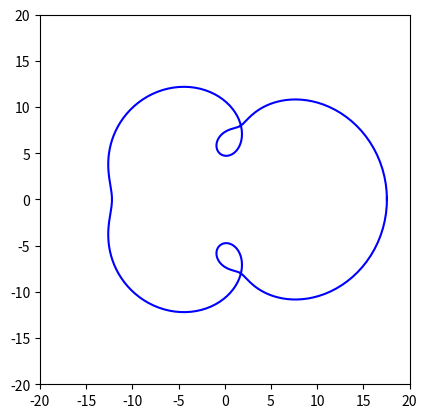

The matplotlib source for this figure:
import numpy as np
import matplotlib.pyplot as plt
from matplotlib.animation import FuncAnimation
from math import gcd
import pandas as pd
import random
from time import sleep


class DrawCircles:
    def __init__(self, dataframes):
        # Initialize with a list of pandas dataframes
        self.dataframes = dataframes
        self.drawings = [self.calculate_drawn_shape(df) for df in dataframes]

        # Create the figure for animation
        self.fig, self.ax = plt.subplots()
        self.ax.set_aspect('equal')

        # Initialize the plot line for the animation
        self.line, = self.ax.plot([], [], 'b-')

        # Set the axis limits
        max_radius = max(max(df['magnitude']) for df in dataframes)
        self.ax.set_xlim(-20, 20)
        self.ax.set_ylim(-20, 20)

    def normalize(self, arr, t_min, t_max):
        '''Normalize an array of values'''
        norm_arr = []
        diff = t_max - t_min
        diff_arr = max(arr) - min(arr)
        for i in arr:
            temp = (((i - min(arr)) * diff) / diff_arr) + t_min
            norm_arr.append(temp)
        return norm_arr

    def lcm(self, a, b):
        '''Calculate the least common multiple (LCM) of two values'''
        return abs(a * b) // gcd(a, b)

    def calculate_drawn_shape(self, df):
        '''Calculate the drawn shape from a dataframe'''
        # Extract columns from the dataframe
        magnitudes = df['magnitude'].tolist()
        phases = df['phase'].tolist()
        frequencies = df['frequency'].tolist()

        # Normalize radii and phases as needed
        radii = self.normalize(magnitudes, 1, 10)  # Normalize magnitudes
        angles = phases  # Use phases directly

        # Calculate the overall LCM of frequencies
        overall_lcm = round(frequencies[0])
        for freq in frequencies[1:]:
            overall_lcm = self.lcm(overall_lcm, round(freq))

        # Calculate the overall GCD of frequencies
        overall_gcd = round(frequencies[0])
        for freq in frequencies[1:]:
            overall_gcd = gcd(overall_gcd, round(freq))

        # Calculate the duration for one full iteration based on the slowest frequency
        duration = 2 * np.pi / overall_gcd  # Full rotation period for the slowest frequency

        # Calculate the positions of the circle centers
        def calculate_positions(angles, radii):
            '''Calculate the positions of the circle centers'''
            positions = [(0, 0)]  # Initial position at the center of the first (largest) circle
            total_angle = 0
            for i in range(1, len(radii)):
                prev_radius = radii[i - 1]
                x, y = positions[i - 1]
                total_angle += angles[i - 1]
                new_x = x + prev_radius * np.cos(total_angle)
                new_y = y + prev_radius * np.sin(total_angle)
                positions.append((new_x, new_y))
            return positions

        # Simulate the rotation and capture the path
        drawing_x = []
        drawing_y = []

        # Define the time step for simulation
        dt = duration / overall_lcm

        if dt < 0.0005:
            dt = 0.0005

        time = 0

        while time < duration:
            # Update the angles based on the rotation frequencies and time
            angles = [(freq * time) for freq in frequencies]

            # Calculate the positions of the circle centers
            positions = calculate_positions(angles, radii)

            # Calculate the position of the smallest circle's vector tip
            x, y = positions[-1]  # Last circle's center position
            end_x = x + radii[-1] * np.cos(angles[-1])
            end_y = y + radii[-1] * np.sin(angles[-1])

            # Append the vector tip's position to the drawing lists
            drawing_x.append(end_x)
            drawing_y.append(end_y)

            # Increment the time
            time += dt

        # Combine x and y coordinates into a list of tuples
        coordinates = list(zip(drawing_x, drawing_y))

        # Return the list of (x, y) coordinates
        return coordinates

    def update(self, frame):
        '''Frame update function for the animation'''
        # Clear the line data
        self.line.set_data([], [])

        # Get the current drawing based on the frame index
        current_drawing = self.drawings[frame % len(self.drawings)]

        # Extract the x and y coordinates from the current drawing
        x_coords, y_coords = zip(*current_drawing)

        # Update the line data with the current drawing
        self.line.set_data(x_coords, y_coords)

        return self.line,

    def start_animation(self):
        '''Create the animation with frames cycling through the different drawings'''
        ani = FuncAnimation(self.fig, self.update, frames=len(self.drawings), interval=100, blit=True)

        # Show the animation
        plt.show()



    # Assuming `dataframes` is a list of pandas dataframes
dataframes = [
    pd.DataFrame({
        'magnitude': [0.005907, 0.003294, 0.001658, 0.001316],
        'phase': [-0.987585, 1.372912, -1.965995, 1.075551],
        'frequency': [43.066406, 86.132812, 129.199219, 172.265625],
        'time': [0.0, 0.0, 0.0, 0.0],
        'noise': [0.004468, 0.004468, 0.004468, 0.004468],
    }, ),
    pd.DataFrame({
        'magnitude': [0.005907, 0.003294, 0.001658, 0.001316],
        'phase': [-0.987585, 1.372912, -1.965995, 1.075551],
        'frequency': [43.066406, 86.132812, 129.199219, 172.265625],
        'time': [0.0, 0.0, 0.0, 0.0],
        'noise': [0.004468, 0.004468, 0.004468, 0.004468],
    }),
]

    # # Create an instance of DrawCircles and start the animation
circles = DrawCircles(dataframes)
circles.start_animation()
